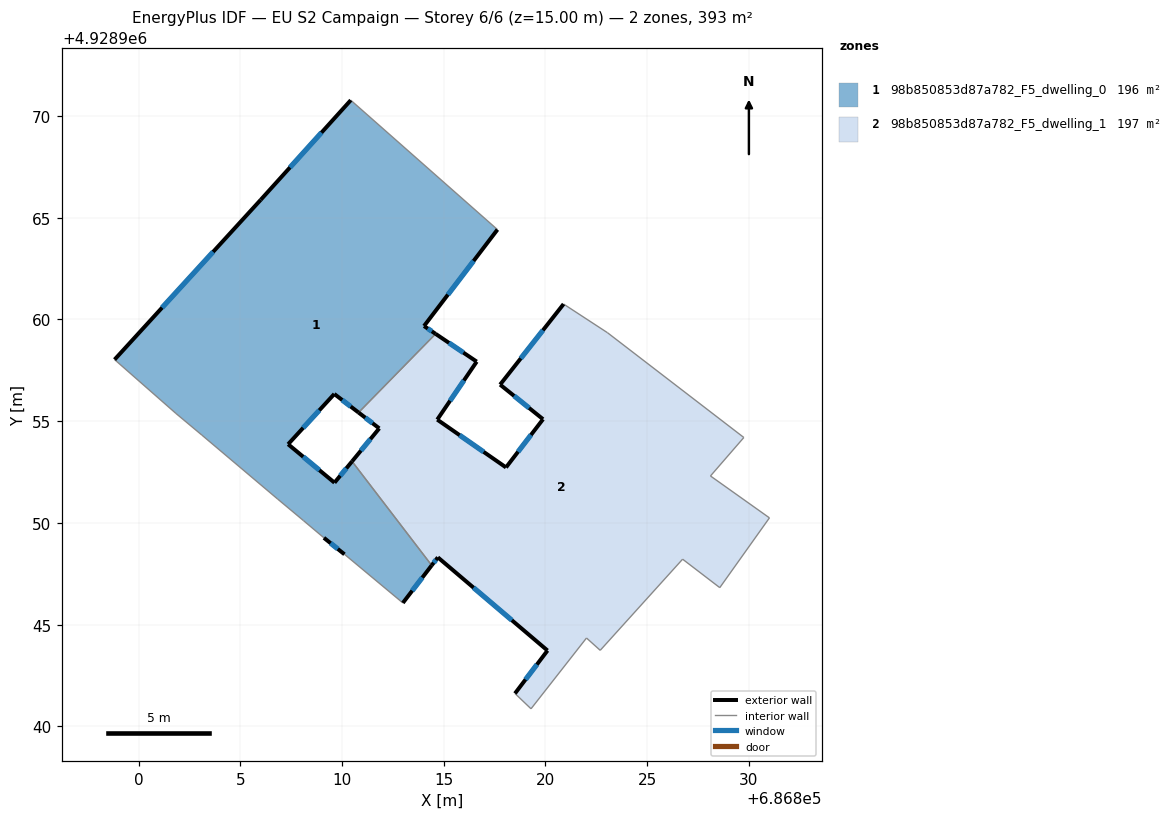
=== STOREY PLAN SPEC (per zone: floor XY polygon, exterior-wall plan segments, windows/doors) ===
zone 1: 98b850853d87a782_F5_dwelling_0  (196.1 m²)
  floor: (686814.41, 4928947.91) (686810.49, 4928953.02) (686809.63, 4928951.97) (686807.35, 4928953.86) (686809.62, 4928956.33) (686810.81, 4928955.42) (686814.60, 4928959.29) (686814.03, 4928959.67) (686817.64, 4928964.41) (686810.43, 4928970.77) (686806.00, 4928965.87) (686798.82, 4928958.02) (686801.84, 4928955.37) (686803.11, 4928954.31) (686806.83, 4928951.17) (686808.10, 4928950.11) (686809.11, 4928949.26) (686810.12, 4928948.45) (686812.99, 4928946.06)
  exterior wall: (686817.64, 4928964.41) – (686814.03, 4928959.67)  [6.0 m]
    window: (686816.47, 4928962.87) – (686815.21, 4928961.22)  [2.2 m²]
  exterior wall: (686814.03, 4928959.67) – (686814.60, 4928959.29)  [0.7 m]
    window: (686814.22, 4928959.55) – (686814.42, 4928959.41)  [0.3 m²]
  exterior wall: (686810.81, 4928955.42) – (686809.62, 4928956.33)  [1.5 m]
    window: (686810.43, 4928955.72) – (686810.01, 4928956.04)  [0.6 m²]
  exterior wall: (686809.62, 4928956.33) – (686807.35, 4928953.86)  [3.4 m]
    window: (686808.88, 4928955.53) – (686808.09, 4928954.67)  [1.2 m²]
  exterior wall: (686807.35, 4928953.86) – (686809.63, 4928951.97)  [3.0 m]
    window: (686808.09, 4928953.25) – (686808.89, 4928952.59)  [1.1 m²]
  exterior wall: (686809.63, 4928951.97) – (686810.49, 4928953.02)  [1.4 m]
    window: (686809.91, 4928952.31) – (686810.21, 4928952.68)  [0.5 m²]
  exterior wall: (686814.41, 4928947.91) – (686812.99, 4928946.06)  [2.3 m]
    window: (686813.95, 4928947.31) – (686813.45, 4928946.66)  [0.9 m²]
  exterior wall: (686810.12, 4928948.45) – (686809.11, 4928949.26)  [1.3 m]
    window: (686809.79, 4928948.72) – (686809.44, 4928949.00)  [0.5 m²]
  exterior wall: (686798.82, 4928958.02) – (686806.00, 4928965.87)  [10.6 m]
    window: (686801.16, 4928960.58) – (686803.67, 4928963.32)  [3.9 m²]
  exterior wall: (686806.00, 4928965.87) – (686810.43, 4928970.77)  [6.6 m]
    window: (686807.44, 4928967.47) – (686808.99, 4928969.18)  [2.4 m²]
  interior walls: 9
zone 2: 98b850853d87a782_F5_dwelling_1  (197.2 m²)
  floor: (686828.57, 4928946.82) (686831.01, 4928950.25) (686828.11, 4928952.30) (686829.75, 4928954.20) (686823.05, 4928959.34) (686820.89, 4928960.75) (686817.77, 4928956.79) (686819.88, 4928955.09) (686818.06, 4928952.72) (686814.68, 4928955.07) (686816.62, 4928957.92) (686814.60, 4928959.29) (686810.81, 4928955.42) (686811.83, 4928954.64) (686810.49, 4928953.02) (686814.41, 4928947.91) (686814.71, 4928948.30) (686820.10, 4928943.72) (686818.50, 4928941.61) (686819.29, 4928940.86) (686822.02, 4928944.34) (686822.69, 4928943.73) (686826.74, 4928948.21)
  exterior wall: (686820.10, 4928943.72) – (686814.71, 4928948.30)  [7.1 m]
    window: (686818.35, 4928945.21) – (686816.46, 4928946.81)  [2.6 m²]
  exterior wall: (686814.71, 4928948.30) – (686814.41, 4928947.91)  [0.5 m]
    window: (686814.61, 4928948.18) – (686814.51, 4928948.04)  [0.2 m²]
  exterior wall: (686810.49, 4928953.02) – (686811.83, 4928954.64)  [2.1 m]
    window: (686810.93, 4928953.55) – (686811.40, 4928954.12)  [0.8 m²]
  exterior wall: (686811.83, 4928954.64) – (686810.81, 4928955.42)  [1.3 m]
    window: (686811.50, 4928954.90) – (686811.14, 4928955.17)  [0.5 m²]
  exterior wall: (686814.60, 4928959.29) – (686816.62, 4928957.92)  [2.4 m]
    window: (686815.26, 4928958.85) – (686815.96, 4928958.37)  [0.9 m²]
  exterior wall: (686816.62, 4928957.92) – (686814.68, 4928955.07)  [3.4 m]
    window: (686815.99, 4928957.00) – (686815.31, 4928956.00)  [1.3 m²]
  exterior wall: (686814.68, 4928955.07) – (686818.06, 4928952.72)  [4.1 m]
    window: (686815.78, 4928954.31) – (686816.96, 4928953.49)  [1.5 m²]
  exterior wall: (686818.06, 4928952.72) – (686819.88, 4928955.09)  [3.0 m]
    window: (686818.65, 4928953.49) – (686819.29, 4928954.32)  [1.1 m²]
  exterior wall: (686819.88, 4928955.09) – (686817.77, 4928956.79)  [2.7 m]
    window: (686819.19, 4928955.65) – (686818.46, 4928956.24)  [1.0 m²]
  exterior wall: (686817.77, 4928956.79) – (686820.89, 4928960.75)  [5.0 m]
    window: (686818.79, 4928958.08) – (686819.88, 4928959.47)  [1.8 m²]
  exterior wall: (686818.50, 4928941.61) – (686820.10, 4928943.72)  [2.6 m]
    window: (686819.02, 4928942.30) – (686819.58, 4928943.04)  [1.0 m²]
  interior walls: 12

=== DERIVED (storey summary) ===
Building: EU S2 Campaign
Storey: 6 of 6  (floor level z = 15.00 m)
Storey gross floor area: 393.4 m²
Zones on this storey: 2
  - 98b850853d87a782_F5_dwelling_0: floor 196.1 m²; exterior wall 36.7 m (110.1 m²); 10 window(s) 13.4 m²; WWR 12.2%
  - 98b850853d87a782_F5_dwelling_1: floor 197.2 m²; exterior wall 34.3 m (103.0 m²); 11 window(s) 12.6 m²; WWR 12.2%
Zone adjacency (shared interzone walls):
  - 98b850853d87a782_F5_dwelling_0 ↔ 98b850853d87a782_F5_dwelling_1